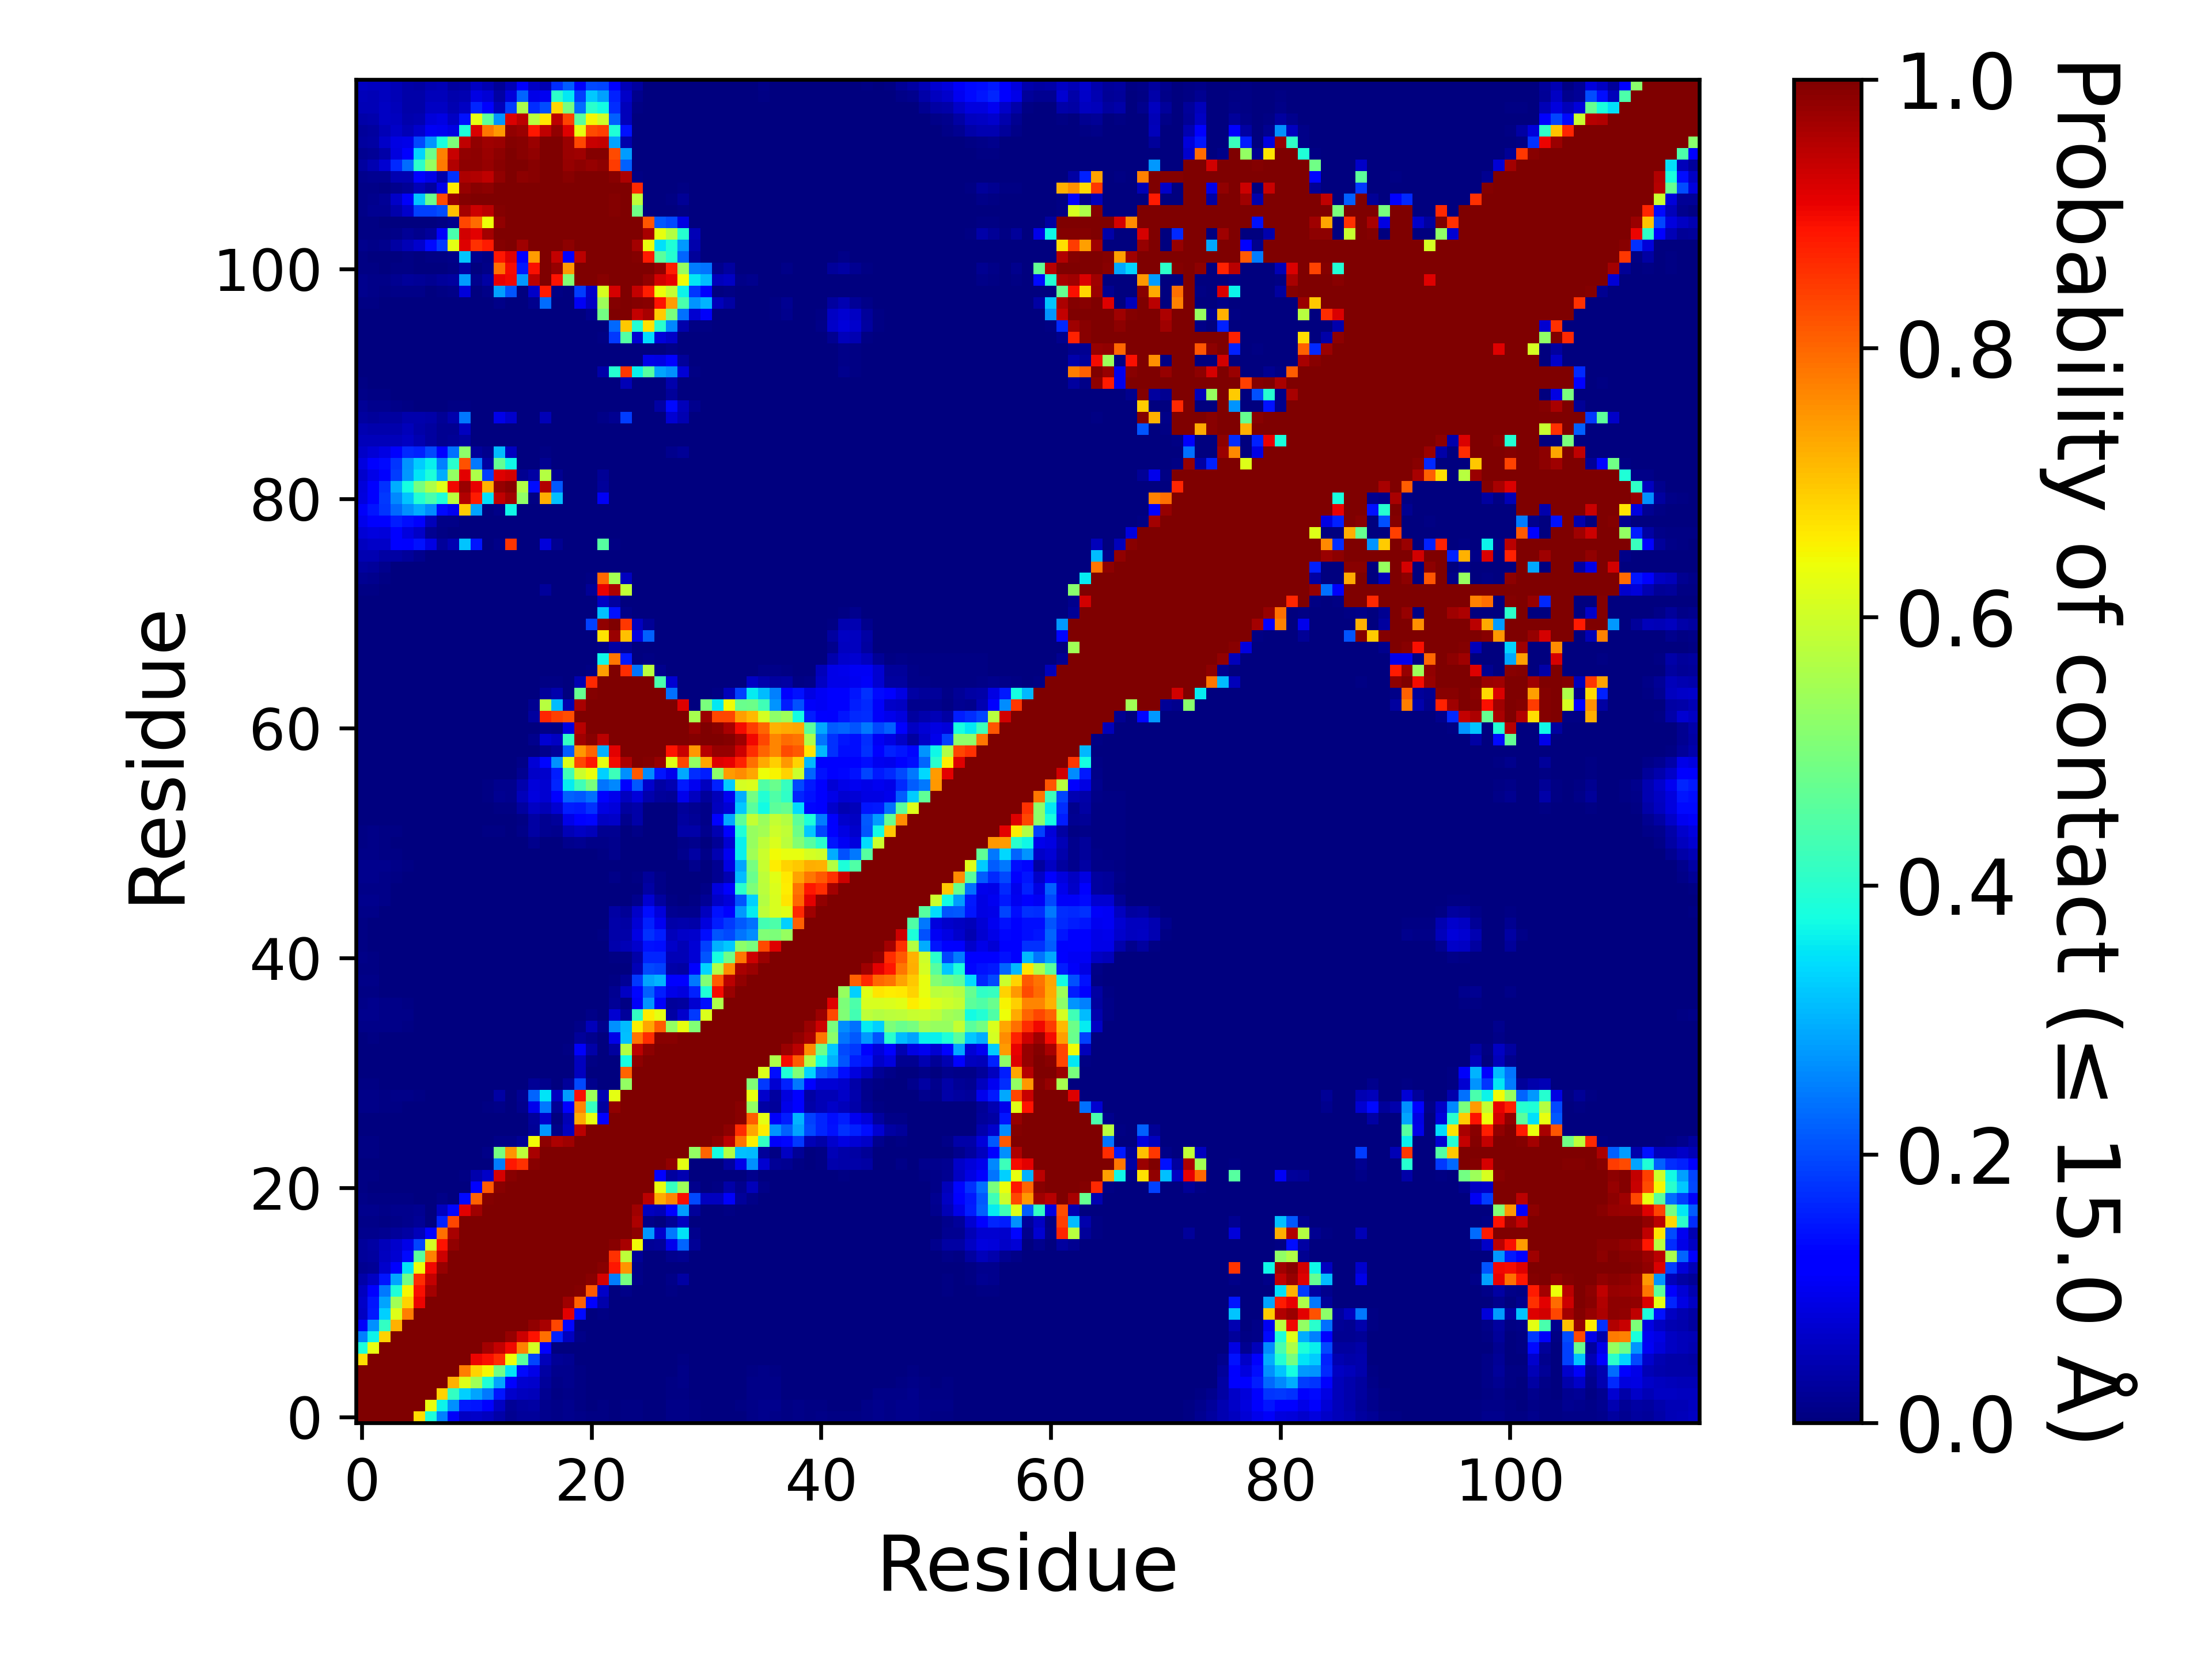

Values plotted in this chart, from the file beside it:
, 1, 2, 3, 4, 5, 6, 7, 8, 9, 10, 11, 12, 13, 14, 15, 16, 17, 18, 19, 20, 21, 22, 23
1, 1.0, 1.0, 1.0, 1.0, 1.0, 0.6753, 0.3837, 0.2515, 0.1081, 0.05889, 0.06339, 0.0566, 0.03548, 0.01868, 0.02533, 0.02664, 0.0124, 0.00998, 0.01201, 0.00987, 0.00523, 0.00461, 0.00364
2, 1.0, 1.0, 1.0, 1.0, 1.0, 1.0, 0.6328, 0.3637, 0.268, 0.1499, 0.1465, 0.1193, 0.06094, 0.02286, 0.0294, 0.0336, 0.01379, 0.00918, 0.01181, 0.00778, 0.00348, 0.00459, 0.00312
3, 1.0, 1.0, 1.0, 1.0, 1.0, 1.0, 1.0, 0.6859, 0.4105, 0.3305, 0.2885, 0.2441, 0.1471, 0.06688, 0.05618, 0.05149, 0.0186, 0.0072, 0.01111, 0.00769, 0.00166, 0.00218, 0.00215
4, 1.0, 1.0, 1.0, 1.0, 1.0, 1.0, 1.0, 1.0, 0.7222, 0.6181, 0.545, 0.3899, 0.2889, 0.1245, 0.07119, 0.06681, 0.02375, 0.01057, 0.01245, 0.00402, 0.00024, 2.999970000299997e-05, 5.999940000599994e-05
5, 1.0, 1.0, 1.0, 1.0, 1.0, 1.0, 1.0, 1.0, 1.0, 0.7737, 0.6843, 0.6477, 0.4852, 0.3477, 0.1367, 0.08991, 0.03493, 0.01347, 0.01424, 0.0063, 0.0, 0.0, 0.0
6, 0.6753, 1.0, 1.0, 1.0, 1.0, 1.0, 1.0, 1.0, 1.0, 1.0, 0.9046, 0.894, 0.8595, 0.6378, 0.4578, 0.192, 0.05295, 0.02107, 0.01748, 0.00217, 3.999960000399996e-05, 0.0, 0.0
7, 0.3837, 0.6328, 1.0, 1.0, 1.0, 1.0, 1.0, 1.0, 1.0, 1.0, 1.0, 0.9666, 0.9406, 0.9014, 0.7698, 0.606, 0.1129, 0.00234, 0.00073, 0.001, 2.999970000299997e-05, 0.0, 0.0
8, 0.2515, 0.3637, 0.6859, 1.0, 1.0, 1.0, 1.0, 1.0, 1.0, 1.0, 1.0, 1.0, 1, 0.9796, 0.9297, 0.8904, 0.7923, 0.1567, 0.0556, 0.00953, 9.99990000099999e-06, 0.0, 0.0
9, 0.1081, 0.268, 0.4105, 0.7222, 1.0, 1.0, 1.0, 1.0, 1.0, 1.0, 1.0, 1.0, 1.0, 1.0, 0.9966, 0.9819, 0.9626, 0.8348, 0.1318, 0.00209, 0.00015, 0.0, 0.0
10, 0.05889, 0.1499, 0.3305, 0.6181, 0.7737, 1.0, 1.0, 1.0, 1.0, 1.0, 1.0, 1.0, 1.0, 1.0, 1.0, 0.9997, 0.9996, 0.9982, 0.9125, 0.1342, 0.00229, 0.00644, 9.99990000099999e-06
11, 0.06339, 0.1465, 0.2885, 0.545, 0.6843, 0.9046, 1.0, 1.0, 1.0, 1.0, 1.0, 1.0, 1.0, 1.0, 1.0, 1.0, 1.0, 0.9999, 0.969, 0.8082, 0.1213, 0.0411, 0.00065
12, 0.0566, 0.1193, 0.2441, 0.3899, 0.6477, 0.894, 0.9666, 1.0, 1.0, 1.0, 1.0, 1.0, 1.0, 1.0, 1.0, 1.0, 1.0, 1.0, 0.9999, 0.9937, 0.8134, 0.06323, 0.00086
13, 0.03548, 0.06094, 0.1471, 0.2889, 0.4852, 0.8595, 0.9406, 1, 1.0, 1.0, 1.0, 1.0, 1.0, 1.0, 1.0, 1.0, 1.0, 1.0, 0.9999, 0.9991, 0.9917, 0.9251, 0.2485
14, 0.01868, 0.02286, 0.06688, 0.1245, 0.3477, 0.6378, 0.9014, 0.9796, 1.0, 1.0, 1.0, 1.0, 1.0, 1.0, 1.0, 1.0, 1.0, 1.0, 1.0, 1.0, 0.9999, 0.9916, 0.8853
15, 0.02533, 0.0294, 0.05618, 0.07119, 0.1367, 0.4578, 0.7698, 0.9297, 0.9966, 1.0, 1.0, 1.0, 1.0, 1.0, 1.0, 1.0, 1.0, 1.0, 1.0, 1.0, 1.0, 0.9993, 0.856
16, 0.02664, 0.0336, 0.05149, 0.06681, 0.08991, 0.192, 0.606, 0.8904, 0.9819, 0.9997, 1.0, 1.0, 1.0, 1.0, 1.0, 1.0, 1.0, 1.0, 1.0, 1.0, 1.0, 0.9997, 0.9904
17, 0.0124, 0.01379, 0.0186, 0.02375, 0.03493, 0.05295, 0.1129, 0.7923, 0.9626, 0.9996, 1.0, 1.0, 1.0, 1.0, 1.0, 1.0, 1.0, 1.0, 1.0, 1.0, 1.0, 1.0, 1
18, 0.00998, 0.00918, 0.0072, 0.01057, 0.01347, 0.02107, 0.00234, 0.1567, 0.8348, 0.9982, 0.9999, 1.0, 1.0, 1.0, 1.0, 1.0, 1.0, 1.0, 1.0, 1.0, 1.0, 1.0, 1.0
19, 0.01201, 0.01181, 0.01111, 0.01245, 0.01424, 0.01748, 0.00073, 0.0556, 0.1318, 0.9125, 0.969, 0.9999, 0.9999, 1.0, 1.0, 1.0, 1.0, 1.0, 1.0, 1.0, 1.0, 1.0, 1.0
20, 0.00987, 0.00778, 0.00769, 0.00402, 0.0063, 0.00217, 0.001, 0.00953, 0.00209, 0.1342, 0.8082, 0.9937, 0.9991, 1.0, 1.0, 1.0, 1.0, 1.0, 1.0, 1.0, 1.0, 1.0, 1.0
21, 0.00523, 0.00348, 0.00166, 0.00024, 0.0, 3.999960000399996e-05, 2.999970000299997e-05, 9.99990000099999e-06, 0.00015, 0.00229, 0.1213, 0.8134, 0.9917, 0.9999, 1.0, 1.0, 1.0, 1.0, 1.0, 1.0, 1.0, 1.0, 1.0
22, 0.00461, 0.00459, 0.00218, 2.999970000299997e-05, 0.0, 0.0, 0.0, 0.0, 0.0, 0.00644, 0.0411, 0.06323, 0.9251, 0.9916, 0.9993, 0.9997, 1.0, 1.0, 1.0, 1.0, 1.0, 1.0, 1.0
23, 0.00364, 0.00312, 0.00215, 5.999940000599994e-05, 0.0, 0.0, 0.0, 0.0, 0.0, 9.99990000099999e-06, 0.00065, 0.00086, 0.2485, 0.8853, 0.856, 0.9904, 1, 1.0, 1.0, 1.0, 1.0, 1.0, 1.0
24, 0.00501, 0.00439, 0.00387, 0.00274, 0.00052, 9.99990000099999e-06, 0.0, 0.0, 0.00031, 0.0009, 0.00063, 0.00999, 0.4946, 0.7511, 0.5817, 0.9634, 1, 1, 0.9995, 1.0, 1.0, 1.0, 1.0
25, 0.00422, 0.00424, 0.00333, 0.00083, 0.00011, 0.0, 0.0, 0.0, 0.0, 0.0, 0.0, 0.00121, 0.00994, 0.00977, 0.02139, 0.6416, 0.9862, 0.958, 0.9699, 0.9998, 1.0, 1.0, 1.0
26, 0.00144, 0.00351, 0.00218, 1.999980000199998e-05, 0.0, 0.0, 0.0, 0.0, 0.0, 0.0, 0.0, 8.99991000089999e-05, 0.00204, 9.99990000099999e-06, 6.999930000699993e-05, 0.02193, 0.277, 0.01148, 0.05686, 0.9469, 0.9985, 1.0, 1.0
27, 0.00244, 0.00375, 0.00282, 0.00047, 0.0, 0.0, 0.0, 0.0, 0.0, 0.0, 0.0, 0.00062, 0.00235, 9.99990000099999e-06, 0.00062, 0.02475, 0.06894, 0.00085, 0.04705, 0.7295, 0.6325, 0.1212, 1.0
28, 0.00836, 0.00789, 0.00548, 0.00396, 0.00077, 0.00021, 0.0, 0.0, 0.00015, 0.0, 0.0, 0.00493, 0.01163, 0.00132, 0.01224, 0.09728, 0.2449, 0.02226, 0.1141, 0.7689, 0.4176, 0.02953, 0.9808
29, 0.00967, 0.00827, 0.00553, 0.00842, 0.00901, 0.00392, 0.00013, 9.99990000099999e-06, 0.0, 0.0, 0.0, 0.00276, 0.0315, 0.00362, 0.01592, 0.2238, 0.3485, 0.05814, 0.2812, 0.8927, 0.5413, 0.0448, 0.6263
30, 0.00646, 0.00474, 0.00321, 0.00362, 0.00257, 0.00114, 0.0, 0.0, 0.0, 0.0, 0.0, 7.999920000799993e-05, 0.00125, 1.999980000199998e-05, 0.00014, 0.02165, 0.01367, 0.0004, 0.02546, 0.1954, 0.01432, 0.0, 0.00076
31, 0.00093, 0.00068, 0.00054, 3.999960000399996e-05, 0.0, 0.0, 0.0, 0.0, 0.0, 0.0, 0.0, 0.0, 0.0, 0.0, 0.0, 0.00108, 0.00087, 0.0, 0.00233, 0.05624, 0.00383, 0.0, 0.0003
32, 5.999940000599994e-05, 0.0, 0.0, 0.0, 0.0, 0.0, 0.0, 0.0, 0.0, 0.0, 0.0, 0.0, 0.0, 0.0, 0.0, 0.00039, 0.00053, 9.99990000099999e-06, 0.00238, 0.05767, 0.00717, 0.0, 0.00123
33, 0.00029, 0.00089, 3.999960000399996e-05, 0.00075, 0.00052, 7.999920000799993e-05, 0.0, 0.0, 0.0, 0.0, 0.0, 0.0, 0.0, 0.0, 0.0, 0.0018, 0.00087, 9.99990000099999e-06, 0.0067, 0.1075, 0.03752, 0.00035, 0.02958
34, 0.00334, 0.00443, 0.00095, 0.00248, 0.00124, 0.00014, 0.0, 0.0, 0.0, 0.0, 0.0, 0.0, 0.0, 0.0, 0.0, 0.00034, 0.0, 0.0, 0.00108, 0.02517, 0.01212, 1.999980000199998e-05, 0.09066
35, 0.0088, 0.01087, 0.00782, 0.01062, 0.00729, 0.00287, 0.00014, 0.00021, 0.0, 0.0, 0.0, 0.0, 0.00016, 0.0, 0.0, 0.00128, 4.999950000499995e-05, 0.0, 7.999920000799993e-05, 0.01133, 0.0512, 0.01376, 0.2686
36, 0.01215, 0.01344, 0.0113, 0.01161, 0.00883, 0.00354, 0.00068, 0.00049, 0.0, 0.0, 0.0, 0.0, 0.00024, 0.0, 9.99990000099999e-06, 0.00075, 0.0, 0.0, 9.99990000099999e-06, 0.00144, 0.00937, 0.00207, 0.07265
37, 0.01108, 0.01184, 0.00895, 0.01016, 0.0046, 0.00305, 0.00098, 0.00053, 0.0, 0.0, 0.0, 0.0, 0.0, 0.0, 0.0, 1.999980000199998e-05, 0.0, 0.0, 0.0, 1.999980000199998e-05, 0.00187, 0.0026, 0.01968
38, 0.00714, 0.0069, 0.00033, 0.00194, 0.00077, 0.00026, 5.999940000599994e-05, 0.0, 0.0, 0.0, 0.0, 0.0, 0.0, 0.0, 0.0, 0.0, 0.0, 0.0, 5.999940000599994e-05, 0.00036, 0.00139, 0.00035, 0.01689
39, 0.00802, 0.00815, 0.00032, 0.00126, 0.00027, 9.99990000099999e-06, 0.0, 0.0, 0.0, 0.0, 0.0, 0.0, 0.0, 0.0, 0.0, 0.0, 0.0, 0.0, 0.0, 0.0, 0.0, 0.0, 0.00442
40, 0.00719, 0.00468, 0.0, 4.999950000499995e-05, 0.0, 1.999980000199998e-05, 0.0, 0.0, 0.0, 0.0, 0.0, 0.0, 0.0, 0.0, 0.0, 0.0, 0.0, 0.0, 0.0, 0.0, 9.99990000099999e-06, 2.999970000299997e-05, 0.00079
41, 0.00872, 0.00697, 0.00017, 0.00013, 0.0, 0.0, 0.0, 0.0, 0.0, 0.0, 0.0, 0.0, 0.0, 0.0, 0.0, 0.0, 0.0, 0.0, 1.999980000199998e-05, 3.999960000399996e-05, 9.99990000099999e-06, 0.0, 0.00651
42, 0.00683, 0.00205, 0.0, 9.99990000099999e-06, 9.99990000099999e-06, 0.0, 0.0, 0.0, 0.0, 0.0, 0.0, 0.0, 0.0, 0.0, 0.0, 0.0, 0.0, 0.0, 0.0, 0.0, 0.00043, 0.00284, 0.04011
43, 0.0057, 0.00045, 0.00012, 5.999940000599994e-05, 2.999970000299997e-05, 0.0, 0.0, 0.0, 0.0, 0.0, 0.0, 0.0, 0.0, 0.0, 0.0, 0.0, 0.0, 0.0, 0.0, 0.0, 7.999920000799993e-05, 0.00512, 0.03884
44, 0.00747, 0.00177, 0.00043, 3.999960000399996e-05, 9.99990000099999e-06, 0.0, 0.0, 0.0, 0.0, 0.0, 0.0, 0.0, 0.0, 0.0, 0.0, 0.0, 0.0, 0.0, 0.00014, 0.0, 0.00081, 0.00218, 0.03659
45, 0.0105, 0.00821, 0.00095, 4.999950000499995e-05, 0.0, 1.999980000199998e-05, 0.0, 0.0, 0.0, 0.0, 0.0, 0.0, 0.0, 0.0, 0.0, 0.00013, 0.0, 0.0, 0.00106, 0.00084, 0.00042, 0.00159, 0.03173
46, 0.0123, 0.01179, 0.00861, 0.00324, 0.00026, 0.00039, 9.99990000099999e-05, 0.0, 0.0, 0.0, 0.0, 0.0, 0.0, 0.0, 0.00044, 0.00075, 0.00012, 0.00052, 0.002, 0.00139, 0.00046, 0.0, 0.00287
47, 0.01143, 0.01119, 0.00789, 0.00224, 0.00014, 0.00029, 0.00014, 2.999970000299997e-05, 0.0, 0.0, 0.0, 0.0, 0.0, 0.0, 3.999960000399996e-05, 3.999960000399996e-05, 0.0, 6.999930000699993e-05, 0.00111, 0.00028, 0.0, 0.0, 0.00074
48, 0.01193, 0.01246, 0.00947, 0.00567, 0.00051, 0.00052, 0.0002, 7.999920000799993e-05, 0.0, 0.0, 0.0, 0.0, 0.0, 0.0, 1.999980000199998e-05, 0.0, 0.0, 4.999950000499995e-05, 0.00108, 6.999930000699993e-05, 0.0, 0.00028, 0.00898
49, 0.01251, 0.01376, 0.01183, 0.0106, 0.00519, 0.00037, 8.99991000089999e-05, 0.00023, 0.0, 0.0, 0.0, 0.00017, 5.999940000599994e-05, 0.0, 0.0, 0.00203, 0.0, 0.0, 0.00081, 0.00023, 0.00016, 5.999940000599994e-05, 0.00227
50, 0.00884, 0.0102, 0.00701, 0.00516, 0.00158, 1.999980000199998e-05, 0.0, 0.0, 0.0, 0.0, 0.0, 1.999980000199998e-05, 2.999970000299997e-05, 0.0, 8.99991000089999e-05, 0.00311, 0.0, 0.0, 0.00245, 0.0037, 0.00284, 0.00449, 0.01305
51, 0.00739, 0.0093, 0.00555, 0.00286, 0.00131, 0.00022, 0.00013, 4.999950000499995e-05, 0.0, 0.0, 0.0, 0.00043, 0.0003, 0.0, 0.00158, 0.01196, 0.00186, 0.00087, 0.01395, 0.01574, 0.01045, 0.01071, 0.01553
52, 0.00449, 0.00865, 0.00555, 0.00414, 0.00321, 0.0004, 0.00028, 0.00033, 0.0, 0.0, 0.0, 0.00436, 0.0059, 0.00037, 0.01045, 0.03416, 0.01908, 0.01276, 0.04688, 0.06198, 0.05272, 0.01839, 0.01671
53, 0.00067, 0.0013, 0.00026, 0.00027, 0.00045, 0.00026, 0.00043, 0.00047, 9.99990000099999e-06, 9.99990000099999e-06, 0.0, 0.00074, 0.00127, 0.00027, 0.00657, 0.03353, 0.0168, 0.02571, 0.09188, 0.1139, 0.1302, 0.06012, 0.06295
54, 0.0005, 0.00038, 6.999930000699993e-05, 0.00019, 0.00057, 0.00025, 0.00059, 0.00086, 0.00055, 0.00041, 0.0007, 0.00326, 0.00682, 0.00432, 0.03041, 0.05923, 0.04705, 0.07378, 0.1547, 0.1508, 0.1757, 0.08932, 0.0802
55, 0.00095, 0.00031, 0.0, 0.0, 0.00012, 0.00013, 9.99990000099999e-05, 0.00069, 0.0, 0.0, 0.00019, 0.00706, 0.01613, 0.01544, 0.05464, 0.08248, 0.07361, 0.1137, 0.2195, 0.213, 0.2366, 0.1157, 0.09406
56, 0.00112, 0.00046, 0.0, 0.0, 9.99990000099999e-06, 0.0, 0.0, 0.0, 0.0, 0.0, 0.0, 0.00413, 0.01199, 0.01311, 0.04066, 0.08037, 0.07215, 0.164, 0.3575, 0.429, 0.498, 0.24, 0.2612
57, 0.00042, 0.0, 0.0, 0.0, 0.0, 0.0, 0.0, 0.0, 0.0, 0.0, 0.0, 8.99991000089999e-05, 0.00043, 0.00063, 0.0164, 0.06317, 0.06757, 0.1538, 0.4292, 0.5941, 0.6356, 0.3308, 0.424
58, 0.00026, 0.0, 0.0, 0.0, 0.0, 0.0, 0.0, 0.0, 0.0, 0.0, 0.0, 0.0, 1.999980000199998e-05, 7.999920000799993e-05, 0.00812, 0.07561, 0.1301, 0.2664, 0.6193, 0.8327, 0.8849, 0.6298, 0.8977
59, 0.0, 0.0, 0.0, 0.0, 0.0, 0.0, 0.0, 0.0, 0.0, 0.0, 0.0, 0.0, 0.0, 0.0, 2.999970000299997e-05, 0.00364, 0.01207, 0.02723, 0.216, 0.7467, 0.8025, 0.2972, 0.9124
60, 1.999980000199998e-05, 0.0, 0.0, 0.0, 0.0, 0.0, 0.0, 0.0, 0.0, 0.0, 0.0, 0.0, 0.0, 0.0, 9.99990000099999e-06, 0.01366, 0.07188, 0.059, 0.4103, 0.9716, 0.9911, 0.949, 1.0
... 57 more rows
